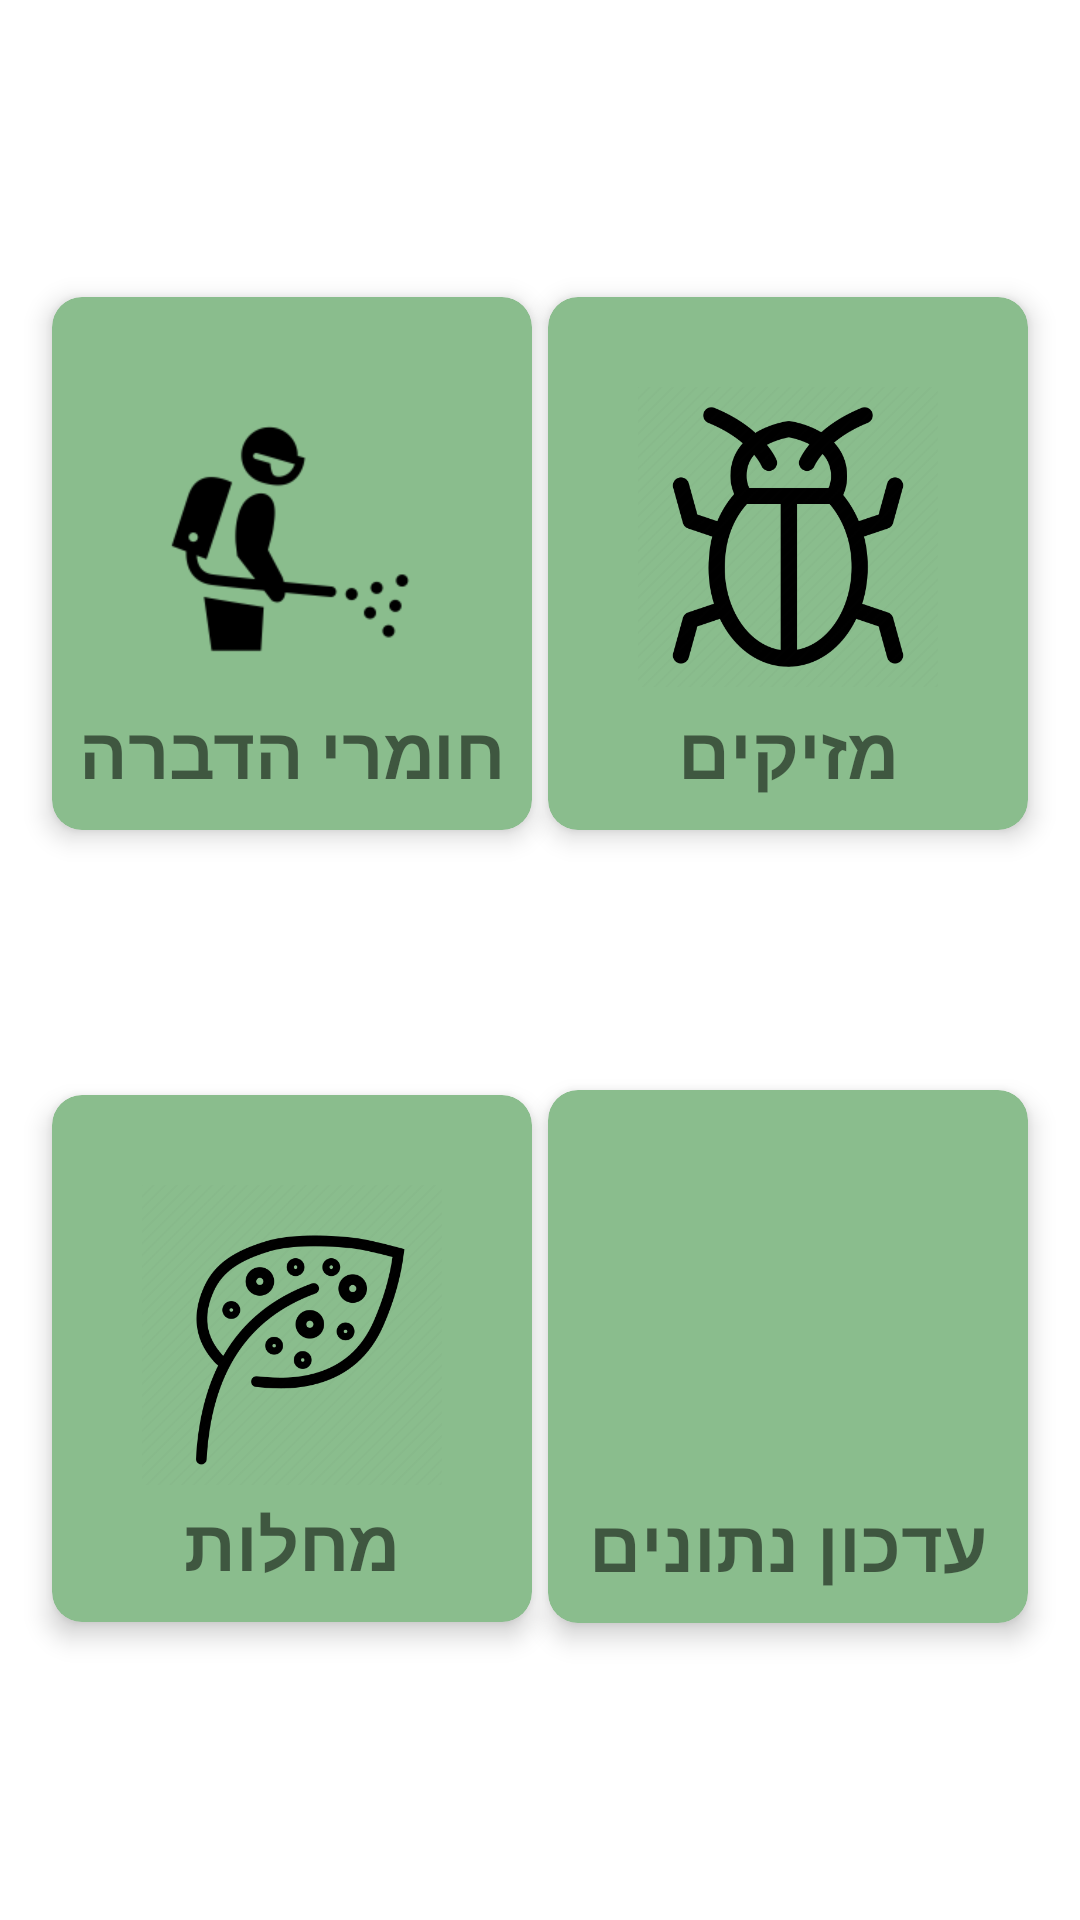

Android layout source for this screen:
<!-- AndroidManifest.xml: application theme Theme.Golan -->
<!-- res/layout/fragment_section_home.xml -->
<?xml version="1.0" encoding="utf-8"?>
<androidx.constraintlayout.widget.ConstraintLayout xmlns:android="http://schemas.android.com/apk/res/android"
    xmlns:app="http://schemas.android.com/apk/res-auto"
    xmlns:tools="http://schemas.android.com/tools"
    android:id="@+id/layout"
    android:layout_width="match_parent"
    android:layout_height="match_parent"
    android:background="@drawable/background"
    android:backgroundTint="@color/white2"
    tools:context=".SectionHome">


    <androidx.cardview.widget.CardView
        android:id="@+id/bugs"
        android:layout_width="wrap_content"
        android:layout_height="wrap_content"
        android:backgroundTint="#8ABD8D"
        android:backgroundTintMode="src_in"
        app:cardCornerRadius="10dp"
        app:cardElevation="5dp"
        app:cardUseCompatPadding="true"
        app:layout_constraintBottom_toBottomOf="parent"
        app:layout_constraintEnd_toEndOf="parent"
        app:layout_constraintHorizontal_bias="0.95"
        app:layout_constraintStart_toStartOf="parent"
        app:layout_constraintTop_toTopOf="parent"
        app:layout_constraintVertical_bias="0.19999999">

        <androidx.constraintlayout.widget.ConstraintLayout
            android:layout_width="match_parent"
            android:layout_height="match_parent">

            <ImageView
                android:id="@+id/imageView"
                android:layout_width="100dp"
                android:layout_height="100dp"
                android:layout_marginStart="30dp"
                android:layout_marginTop="30dp"
                android:layout_marginEnd="30dp"
                android:src="@drawable/bug"
                app:layout_constraintEnd_toEndOf="parent"
                app:layout_constraintHorizontal_bias="0.0"
                app:layout_constraintStart_toStartOf="parent"
                app:layout_constraintTop_toTopOf="parent" />

            <TextView
                android:id="@+id/textView11"
                android:layout_width="wrap_content"
                android:layout_height="wrap_content"
                android:layout_marginTop="5dp"
                android:layout_marginBottom="10dp"
                android:text="מזיקים"
                android:textSize="24dp"
                android:textStyle="bold"
                app:layout_constraintBottom_toBottomOf="parent"
                app:layout_constraintEnd_toEndOf="parent"
                app:layout_constraintStart_toStartOf="parent"
                app:layout_constraintTop_toBottomOf="@+id/imageView" />

        </androidx.constraintlayout.widget.ConstraintLayout>

    </androidx.cardview.widget.CardView>

    <androidx.cardview.widget.CardView
        android:id="@+id/edit"
        android:layout_width="wrap_content"
        android:layout_height="wrap_content"
        app:cardCornerRadius="10dp"
        app:cardElevation="5dp"
        android:backgroundTint="#8ABD8D"
        app:cardUseCompatPadding="true"
        app:layout_constraintBottom_toBottomOf="parent"
        app:layout_constraintEnd_toEndOf="parent"
        app:layout_constraintHorizontal_bias="0.95"
        app:layout_constraintStart_toStartOf="parent"
        app:layout_constraintTop_toTopOf="parent"
        app:layout_constraintVertical_bias="0.8">

        <androidx.constraintlayout.widget.ConstraintLayout
            android:layout_width="match_parent"
            android:layout_height="match_parent">

            <ImageView
                android:id="@+id/imageView2"
                android:layout_width="100dp"
                android:layout_height="100dp"
                android:layout_marginStart="30dp"
                android:layout_marginTop="30dp"
                android:layout_marginEnd="30dp"
                android:contentDescription="edit"
                app:layout_constraintEnd_toEndOf="parent"
                app:layout_constraintHorizontal_bias="0.0"
                app:layout_constraintStart_toStartOf="parent"
                app:layout_constraintTop_toTopOf="parent"
                android:src="@drawable/edit" />

            <TextView
                android:id="@+id/textView13"
                android:layout_width="wrap_content"
                android:layout_height="wrap_content"
                android:layout_marginTop="5dp"
                android:layout_marginBottom="10dp"
                android:text="עדכון נתונים"
                android:textSize="24dp"
                android:textStyle="bold"
                app:layout_constraintBottom_toBottomOf="parent"
                app:layout_constraintEnd_toEndOf="parent"
                app:layout_constraintStart_toStartOf="parent"
                app:layout_constraintTop_toBottomOf="@+id/imageView2" />

        </androidx.constraintlayout.widget.ConstraintLayout>

    </androidx.cardview.widget.CardView>

    <androidx.cardview.widget.CardView
        android:id="@+id/diseases"
        android:layout_width="wrap_content"
        android:layout_height="wrap_content"
        app:cardCornerRadius="10dp"
        android:backgroundTint="#8ABD8D"
        app:cardElevation="5dp"
        app:cardUseCompatPadding="true"
        app:layout_constraintBottom_toBottomOf="parent"
        app:layout_constraintEnd_toEndOf="parent"
        app:layout_constraintHorizontal_bias="0.05"
        app:layout_constraintStart_toStartOf="parent"
        app:layout_constraintTop_toTopOf="parent"
        app:layout_constraintVertical_bias="0.8">

        <androidx.constraintlayout.widget.ConstraintLayout
            android:layout_width="match_parent"
            android:layout_height="match_parent">

            <ImageView
                android:id="@+id/imageView3"
                android:layout_width="100dp"
                android:layout_height="100dp"
                android:layout_marginStart="30dp"
                android:layout_marginTop="30dp"
                android:layout_marginEnd="30dp"
                app:layout_constraintEnd_toEndOf="parent"
                app:layout_constraintHorizontal_bias="0.0"
                app:layout_constraintStart_toStartOf="parent"
                app:layout_constraintTop_toTopOf="parent"
                android:src="@drawable/leaf" />

            <TextView
                android:id="@+id/textView6"
                android:layout_width="wrap_content"
                android:layout_height="wrap_content"
                android:layout_marginTop="3dp"
                android:layout_marginBottom="10dp"
                android:text="מחלות"
                android:textStyle="bold"
                app:layout_constraintBottom_toBottomOf="parent"
                app:layout_constraintEnd_toEndOf="parent"
                app:layout_constraintStart_toStartOf="parent"
                app:layout_constraintTop_toBottomOf="@+id/imageView3"
                android:textSize="24dp" />

        </androidx.constraintlayout.widget.ConstraintLayout>

    </androidx.cardview.widget.CardView>

    <androidx.cardview.widget.CardView
        android:id="@+id/pest"
        android:layout_width="wrap_content"
        android:layout_height="wrap_content"
        app:cardCornerRadius="10dp"
        android:backgroundTint="#8ABD8D"

        app:cardElevation="5dp"
        app:cardUseCompatPadding="true"
        app:layout_constraintBottom_toBottomOf="parent"
        app:layout_constraintEnd_toEndOf="parent"
        app:layout_constraintHorizontal_bias="0.05"
        app:layout_constraintStart_toStartOf="parent"
        app:layout_constraintTop_toTopOf="parent"
        app:layout_constraintVertical_bias="0.19999999">

        <androidx.constraintlayout.widget.ConstraintLayout
            android:layout_width="match_parent"
            android:layout_height="match_parent">

            <ImageView
                android:id="@+id/imageView4"
                android:layout_width="100dp"
                android:layout_height="100dp"
                android:layout_marginStart="30dp"
                android:layout_marginTop="30dp"
                android:layout_marginEnd="30dp"
                app:layout_constraintEnd_toEndOf="parent"
                app:layout_constraintStart_toStartOf="parent"
                app:layout_constraintTop_toTopOf="parent"
                android:src="@drawable/pesticides" />

            <TextView
                android:id="@+id/textView12"
                android:layout_width="wrap_content"
                android:layout_height="wrap_content"
                android:layout_marginTop="5dp"
                android:layout_marginBottom="10dp"
                android:text="חומרי הדברה"
                android:textSize="24dp"
                android:textStyle="bold"
                app:layout_constraintBottom_toBottomOf="parent"
                app:layout_constraintEnd_toEndOf="parent"
                app:layout_constraintStart_toStartOf="parent"
                app:layout_constraintTop_toBottomOf="@+id/imageView4"
                app:layout_constraintVertical_bias="0.0" />

        </androidx.constraintlayout.widget.ConstraintLayout>

    </androidx.cardview.widget.CardView>

</androidx.constraintlayout.widget.ConstraintLayout>
<!-- resources referenced by this layout -->
<resources>
  <color name="white2">#FFFFFFFF</color>
  <!-- drawable bug: webp bitmap (drawable, 12900 bytes) -->
  <!-- drawable leaf: webp bitmap (drawable, 12610 bytes) -->
  <!-- drawable pesticides: png bitmap (drawable, 4053 bytes) -->
  <style name="Theme.Golan" parent="Theme.MaterialComponents.DayNight.NoActionBar">
          
          <item name="colorPrimary">@color/purple_500</item>
          <item name="colorPrimaryVariant">@color/purple_700</item>
          <item name="colorOnPrimary">@color/white</item>
          
          <item name="colorSecondary">@color/teal_200</item>
          <item name="colorSecondaryVariant">@color/teal_700</item>
          <item name="colorOnSecondary">@color/black</item>
          
          <item name="android:statusBarColor" tools:targetApi="l">?attr/colorPrimaryVariant</item>
          
      </style>
  <color name="purple_500">#FF000000</color>
  <color name="purple_700">#FF000000</color>
  <color name="white">#FFFFFFFF</color>
  <color name="teal_200">#FF03DAC5</color>
  <color name="teal_700">#FF018786</color>
  <color name="black">#FF000000</color>
</resources>
